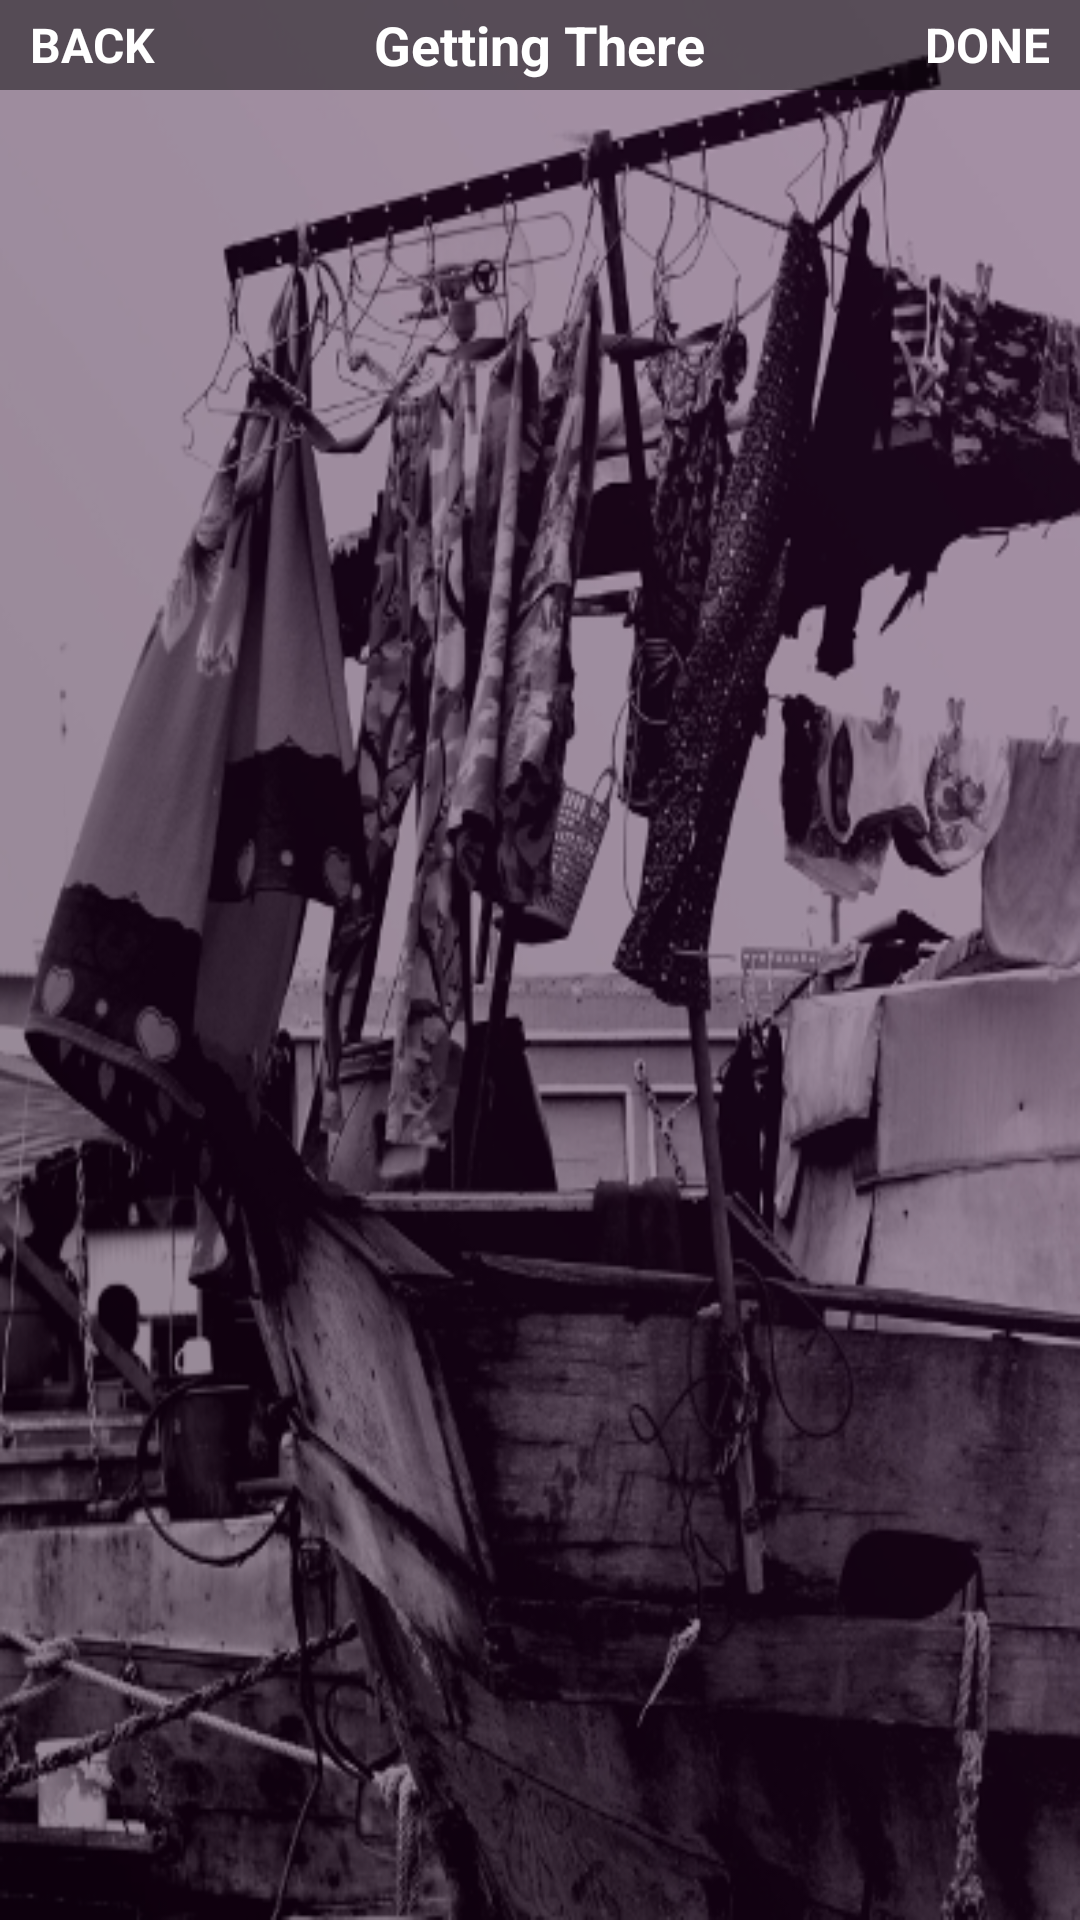

Layout XML and referenced resources for this Android screen:
<!-- AndroidManifest.xml: application theme AppTheme -->
<!-- res/layout/fragment_add_trip_transport_card.xml -->
<?xml version="1.0" encoding="utf-8"?>
<RelativeLayout xmlns:android="http://schemas.android.com/apk/res/android"
    android:layout_width="match_parent" android:layout_height="match_parent" android:background="@drawable/onecolor_03complete">

    <RelativeLayout
        android:layout_width="match_parent"
        android:layout_height="match_parent"
        android:background="@color/transparent_black_hex_5"></RelativeLayout>

    <RelativeLayout
        android:layout_width="match_parent"
        android:layout_height="30dp"
        android:id="@+id/title_layout"
        android:layout_alignParentTop="true"
        android:background="@color/transparent_black_hex_7">
        <TextView
            android:layout_width="wrap_content"
            android:layout_height="wrap_content"
            android:text="Getting There"
            android:textStyle="bold"
            android:textSize="18dp"
            android:layout_centerVertical="true"
            android:layout_centerInParent="true"
            android:textColor="@color/white"
            android:id="@+id/title_text"/>

        <TextView
            android:layout_width="wrap_content"
            android:layout_height="wrap_content"
            android:text="BACK"
            android:textStyle="bold"
            android:textSize="16dp"
            android:paddingLeft="10dp"
            android:layout_alignParentLeft="true"
            android:layout_centerVertical="true"
            android:textColor="@color/white"
            android:id="@+id/back_button"/>
        <TextView
            android:layout_width="wrap_content"
            android:layout_height="wrap_content"
            android:layout_alignParentRight="true"
            android:text="DONE"
            android:textSize="16dp"
            android:textStyle="bold"
            android:textColor="@color/white"
            android:paddingRight="10dp"
            android:layout_centerVertical="true"
            android:id="@+id/add_detail_button"/>

    </RelativeLayout>

    <FrameLayout
        android:layout_width="match_parent"
        android:layout_height="370dp"
        android:layout_below="@id/title_layout"
        android:id="@+id/transpot_layout_container">
    </FrameLayout>





</RelativeLayout>
<!-- resources referenced by this layout -->
<resources>
  <color name="transparent_black_hex_5">#55000000</color>
  <color name="transparent_black_hex_7">#77000000</color>
  <color name="white">#FFFFFF</color>
  <!-- drawable onecolor_03complete: png bitmap (drawable, 229115 bytes) -->
  <style name="AppTheme" parent="Theme.AppCompat.NoActionBar">
          
          <item name="colorPrimary">@color/lgs_purple</item>
          <item name="colorPrimaryDark">@color/lgs_purple</item>
          <item name="colorAccent">@color/lgs_yellow</item>
      </style>
  <color name="lgs_purple">#660066</color>
  <color name="lgs_yellow">#f6eb61</color>
</resources>
